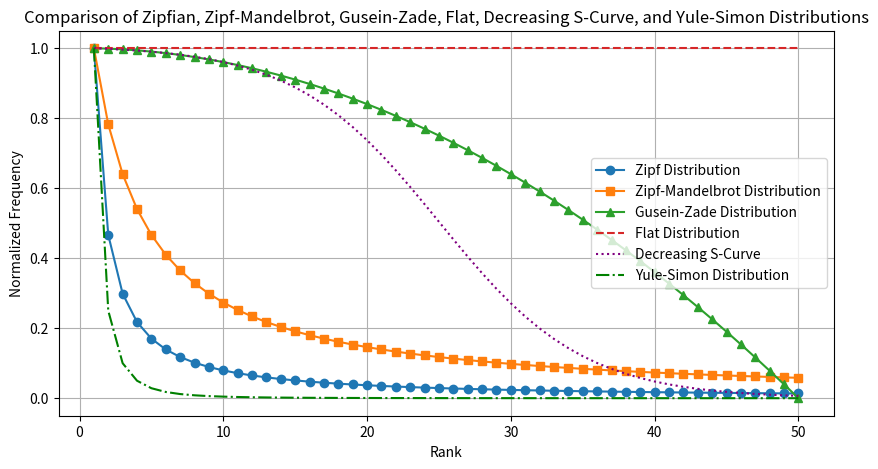

Reproduce this figure in Python.
import numpy as np
import matplotlib.pyplot as plt
from scipy.stats import yulesimon

size = 50

def zipf_distribution(size, s=1.0):
    ranks = np.arange(1, size + 1)
    return 1 / ranks**s

def zipf_mandelbrot_distribution(size, q=3, s=1.1):
    ranks = np.arange(1, size + 1)
    values = 1 / (ranks + q)**s
    return values / values[0]  # Normalize to start at the same y-axis

def gusein_zade_distribution(size):
    ranks = np.arange(1, size + 1)
    values = 1 - (ranks / size)**2  # Quadratic decay
    return values / values[0]  # Normalize to start at the same y-axis

def flat_distribution(size):
    return np.ones(size)  # Every rank has the same frequency

def decreasing_s_curve_distribution(size, L=1, x0=size//2, k=0.2):
    ranks = np.arange(1, size + 1)
    values = L / (1 + np.exp(k * (ranks - x0)))  # Flip logistic curve for decreasing trend
    return values / values[0]  # Normalize to start at the same y-axis

def yule_distribution(size, alpha=2.0):
    ranks = np.arange(1, size + 1)
    values = yulesimon.pmf(ranks, alpha)  # Use pmf instead of pdf
    return values / values[0]  # Normalize to start at the same y-axis

size = 50  # Number of ranks
zipf_values = zipf_distribution(size, s=1.1)
zipf_mandelbrot_values = zipf_mandelbrot_distribution(size, q=3, s=1.1)
gusein_zade_values = gusein_zade_distribution(size)
flat_values = flat_distribution(size)
decreasing_s_curve_values = decreasing_s_curve_distribution(size)
yule_values = yule_distribution(size, alpha=2.0)

plt.figure(figsize=(10, 5))
plt.plot(range(1, size + 1), zipf_values, label="Zipf Distribution", marker="o")
plt.plot(range(1, size + 1), zipf_mandelbrot_values, label="Zipf-Mandelbrot Distribution", marker="s")
plt.plot(range(1, size + 1), gusein_zade_values, label="Gusein-Zade Distribution", marker="^")
plt.plot(range(1, size + 1), flat_values, label="Flat Distribution", linestyle="dashed")
plt.plot(range(1, size + 1), decreasing_s_curve_values, label="Decreasing S-Curve", linestyle="dotted", color="purple")
plt.plot(range(1, size + 1), yule_values, label="Yule-Simon Distribution", linestyle="dashdot", color="green")

plt.xlabel("Rank")
plt.ylabel("Normalized Frequency")
plt.title("Comparison of Zipfian, Zipf-Mandelbrot, Gusein-Zade, Flat, Decreasing S-Curve, and Yule-Simon Distributions")
plt.legend()
plt.grid(True)
plt.show()